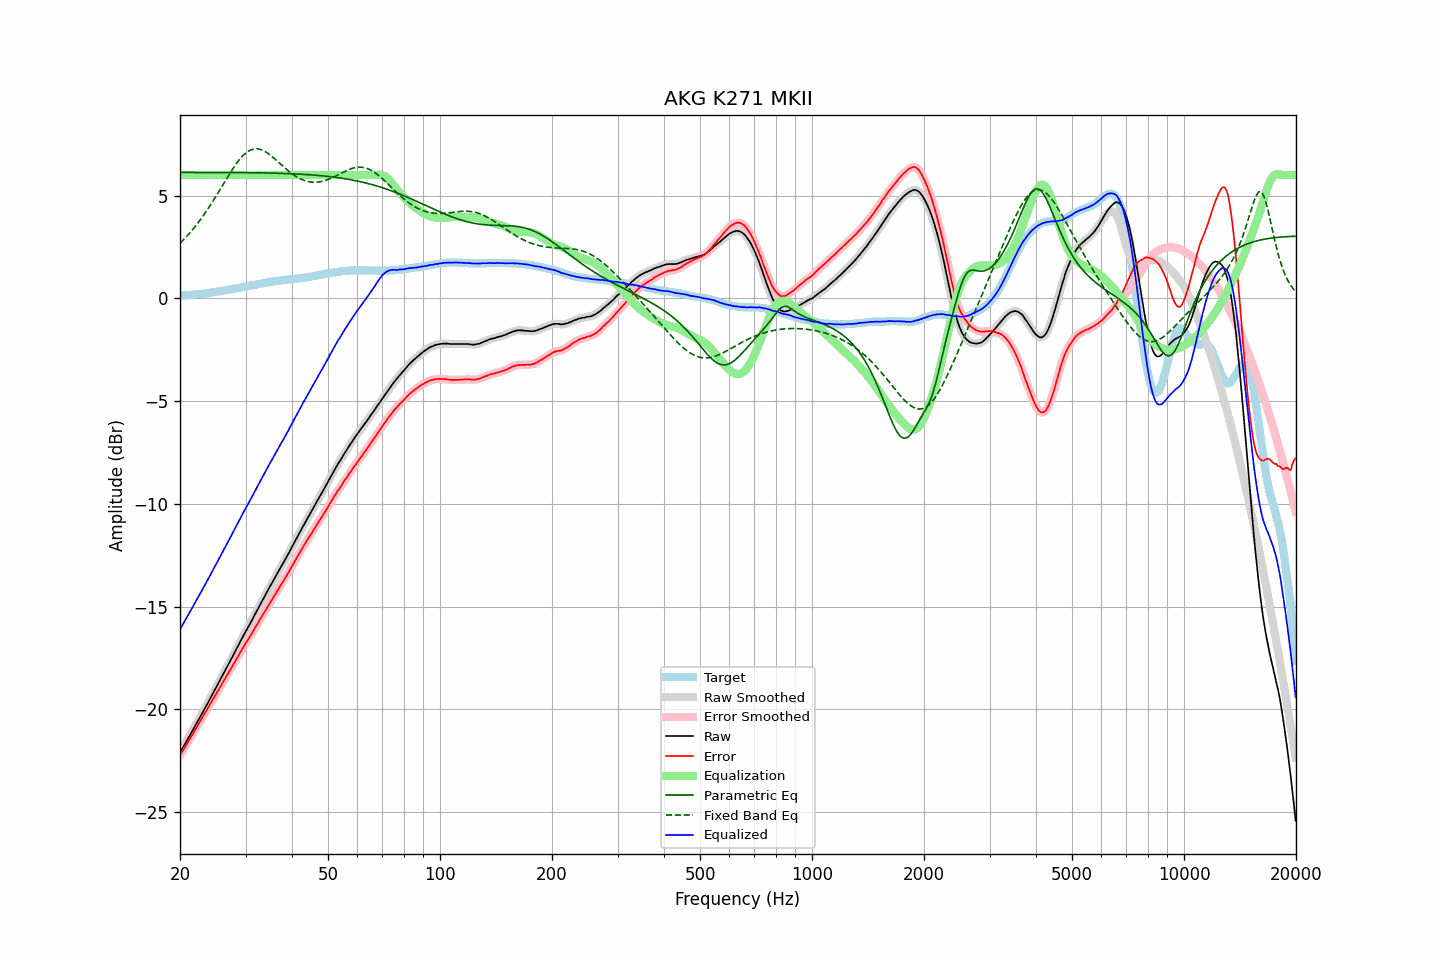

Data behind this chart, as committed beside it:
frequency, raw, error, smoothed, error_smoothed, equalization, parametric_eq, fixed_band_eq, equalized_raw, equalized_smoothed, target
20.00, -22.10, -22.23, -22.10, -22.23, 6.00, 6.13, 2.69, -16.10, -16.10, 0.14
20.20, -21.96, -22.09, -21.96, -22.10, 6.00, 6.13, 2.76, -15.96, -15.96, 0.14
20.40, -21.83, -21.97, -21.82, -21.97, 6.00, 6.13, 2.84, -15.83, -15.82, 0.15
20.61, -21.69, -21.85, -21.69, -21.84, 6.00, 6.13, 2.92, -15.69, -15.69, 0.16
20.81, -21.55, -21.70, -21.55, -21.71, 6.00, 6.13, 3.00, -15.55, -15.55, 0.16
21.02, -21.42, -21.58, -21.41, -21.58, 6.00, 6.13, 3.09, -15.42, -15.41, 0.17
21.23, -21.28, -21.44, -21.28, -21.45, 6.00, 6.13, 3.18, -15.28, -15.28, 0.17
21.44, -21.14, -21.31, -21.14, -21.31, 6.00, 6.13, 3.27, -15.14, -15.14, 0.18
21.66, -21.00, -21.19, -21.00, -21.18, 6.00, 6.13, 3.36, -15.00, -15.00, 0.19
21.87, -20.86, -21.04, -20.86, -21.05, 6.00, 6.13, 3.46, -14.86, -14.86, 0.19
22.09, -20.72, -20.91, -20.72, -20.91, 6.00, 6.13, 3.55, -14.72, -14.72, 0.20
22.31, -20.58, -20.78, -20.58, -20.78, 6.00, 6.13, 3.65, -14.58, -14.58, 0.21
22.54, -20.44, -20.65, -20.44, -20.65, 6.00, 6.13, 3.76, -14.44, -14.44, 0.21
22.76, -20.30, -20.51, -20.30, -20.51, 6.00, 6.13, 3.86, -14.30, -14.30, 0.22
22.99, -20.16, -20.38, -20.15, -20.38, 6.00, 6.13, 3.97, -14.16, -14.15, 0.23
23.22, -20.01, -20.24, -20.01, -20.25, 6.00, 6.13, 4.08, -14.01, -14.01, 0.24
23.45, -19.87, -20.11, -19.87, -20.12, 6.00, 6.13, 4.20, -13.87, -13.87, 0.25
23.69, -19.73, -19.99, -19.73, -19.98, 6.00, 6.13, 4.31, -13.73, -13.73, 0.26
23.92, -19.59, -19.85, -19.58, -19.85, 6.00, 6.13, 4.43, -13.59, -13.58, 0.27
24.16, -19.44, -19.71, -19.44, -19.71, 6.00, 6.13, 4.55, -13.44, -13.44, 0.28
24.40, -19.29, -19.57, -19.29, -19.58, 6.00, 6.13, 4.67, -13.29, -13.29, 0.29
24.65, -19.15, -19.46, -19.14, -19.45, 6.00, 6.13, 4.80, -13.15, -13.14, 0.31
24.89, -19.00, -19.31, -19.00, -19.31, 6.00, 6.13, 4.93, -13.00, -13.00, 0.32
25.14, -18.86, -19.18, -18.85, -19.18, 6.00, 6.13, 5.05, -12.86, -12.85, 0.33
25.39, -18.71, -19.04, -18.71, -19.04, 6.00, 6.13, 5.18, -12.71, -12.71, 0.34
25.65, -18.56, -18.90, -18.56, -18.91, 6.00, 6.13, 5.31, -12.56, -12.56, 0.35
25.91, -18.41, -18.78, -18.41, -18.77, 6.00, 6.13, 5.44, -12.41, -12.41, 0.37
26.16, -18.27, -18.64, -18.27, -18.64, 6.00, 6.12, 5.57, -12.27, -12.27, 0.38
26.43, -18.12, -18.51, -18.12, -18.50, 6.00, 6.12, 5.70, -12.12, -12.12, 0.39
26.69, -17.97, -18.36, -17.97, -18.37, 6.00, 6.12, 5.83, -11.97, -11.97, 0.40
26.96, -17.82, -18.24, -17.82, -18.24, 6.00, 6.12, 5.96, -11.82, -11.82, 0.42
27.23, -17.68, -18.11, -17.68, -18.10, 6.00, 6.12, 6.08, -11.68, -11.68, 0.43
27.50, -17.53, -17.97, -17.53, -17.97, 6.00, 6.12, 6.21, -11.53, -11.53, 0.45
27.77, -17.38, -17.83, -17.38, -17.84, 6.00, 6.12, 6.33, -11.38, -11.38, 0.46
28.05, -17.23, -17.70, -17.23, -17.70, 6.00, 6.12, 6.44, -11.23, -11.23, 0.48
28.33, -17.08, -17.56, -17.08, -17.57, 6.00, 6.12, 6.55, -11.08, -11.08, 0.49
28.62, -16.93, -17.44, -16.93, -17.43, 6.00, 6.12, 6.66, -10.93, -10.93, 0.51
28.90, -16.78, -17.29, -16.78, -17.30, 6.00, 6.12, 6.76, -10.78, -10.78, 0.52
29.19, -16.63, -17.16, -16.63, -17.16, 6.00, 6.12, 6.85, -10.63, -10.63, 0.54
29.48, -16.48, -17.02, -16.48, -17.02, 6.00, 6.12, 6.93, -10.48, -10.48, 0.55
29.78, -16.33, -16.90, -16.33, -16.89, 6.00, 6.12, 7.01, -10.33, -10.33, 0.57
30.08, -16.18, -16.76, -16.19, -16.76, 6.00, 6.12, 7.08, -10.18, -10.19, 0.58
30.38, -16.05, -16.65, -16.05, -16.64, 6.00, 6.12, 7.14, -10.05, -10.05, 0.60
30.68, -15.91, -16.51, -15.91, -16.52, 6.00, 6.12, 7.18, -9.91, -9.91, 0.61
30.99, -15.77, -16.40, -15.77, -16.39, 6.00, 6.11, 7.22, -9.77, -9.77, 0.63
31.30, -15.62, -16.26, -15.62, -16.26, 6.00, 6.11, 7.25, -9.62, -9.62, 0.64
31.61, -15.47, -16.12, -15.47, -16.12, 6.00, 6.11, 7.27, -9.47, -9.47, 0.66
31.93, -15.32, -15.99, -15.32, -15.99, 6.00, 6.11, 7.28, -9.32, -9.32, 0.67
32.24, -15.18, -15.86, -15.17, -15.86, 6.00, 6.11, 7.28, -9.18, -9.17, 0.69
32.57, -15.03, -15.73, -15.03, -15.72, 6.00, 6.11, 7.27, -9.03, -9.03, 0.70
32.89, -14.88, -15.59, -14.88, -15.59, 6.00, 6.11, 7.25, -8.88, -8.88, 0.72
33.22, -14.73, -15.45, -14.73, -15.46, 6.00, 6.11, 7.22, -8.73, -8.73, 0.73
33.55, -14.59, -15.33, -14.59, -15.33, 6.00, 6.11, 7.19, -8.59, -8.59, 0.75
33.89, -14.45, -15.20, -14.44, -15.20, 6.00, 6.10, 7.14, -8.45, -8.44, 0.76
34.23, -14.30, -15.07, -14.30, -15.07, 6.00, 6.10, 7.10, -8.30, -8.30, 0.78
34.57, -14.16, -14.94, -14.16, -14.94, 6.00, 6.10, 7.04, -8.16, -8.16, 0.79
34.92, -14.01, -14.81, -14.01, -14.82, 6.00, 6.10, 6.98, -8.01, -8.01, 0.80
35.27, -13.88, -14.70, -13.88, -14.69, 6.00, 6.10, 6.92, -7.88, -7.88, 0.82
35.62, -13.74, -14.56, -13.74, -14.56, 6.00, 6.10, 6.85, -7.74, -7.74, 0.83
35.97, -13.60, -14.43, -13.60, -14.44, 6.00, 6.09, 6.79, -7.60, -7.60, 0.84
... 635 more rows
